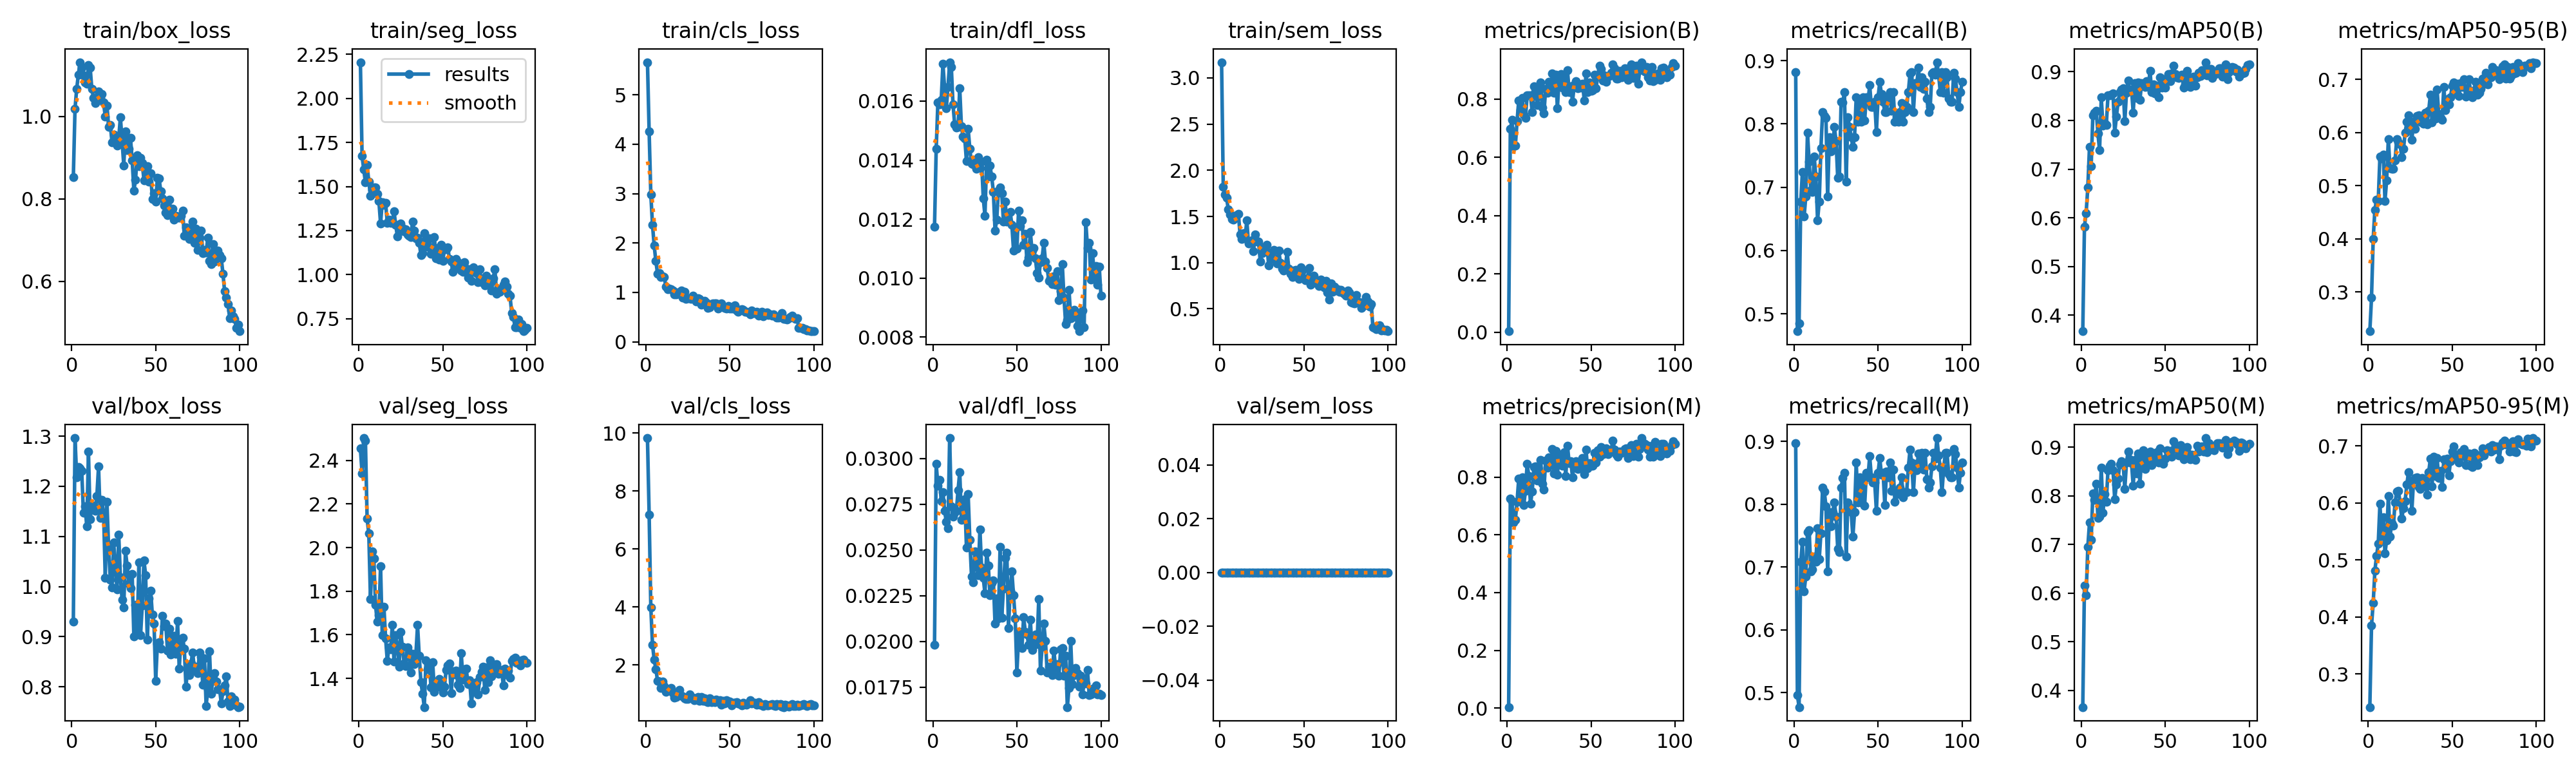

Data behind this chart, as committed beside it:
epoch, time, train/box_loss, train/seg_loss, train/cls_loss, train/dfl_loss, train/sem_loss, metrics/precision(B), metrics/recall(B), metrics/mAP50(B), metrics/mAP50-95(B), metrics/precision(M), metrics/recall(M), metrics/mAP50(M), metrics/mAP50-95(M), val/box_loss, val/seg_loss, val/cls_loss, val/dfl_loss, val/sem_loss, lr/pg0, lr/pg1, lr/pg2
1, 45.06, 0.8526, 2.205, 5.659, 0.01175, 3.17, 0.00311, 0.8819, 0.3671, 0.226, 0.00317, 0.8976, 0.3654, 0.242, 0.9302, 2.454, 9.827, 0.01982, 0, 0.0006545, 0.0006545, 0.0006545
2, 64.55, 1.019, 1.673, 4.253, 0.01438, 1.823, 0.6978, 0.4724, 0.5819, 0.2889, 0.7253, 0.4961, 0.6159, 0.3849, 1.296, 2.34, 7.193, 0.0297, 0, 0.001308, 0.001308, 0.001308
3, 83.66, 1.067, 1.596, 2.981, 0.01596, 1.736, 0.7281, 0.4849, 0.61, 0.3998, 0.7162, 0.477, 0.5952, 0.4246, 1.218, 2.502, 3.974, 0.02851, 0, 0.001949, 0.001949, 0.001949
4, 102.7, 1.101, 1.523, 2.367, 0.0159, 1.7, 0.6386, 0.6772, 0.662, 0.4547, 0.6433, 0.7087, 0.6949, 0.4812, 1.239, 2.49, 2.7, 0.02884, 0, 0.001941, 0.001941, 0.001941
5, 121.6, 1.132, 1.622, 1.945, 0.01605, 1.575, 0.6406, 0.7244, 0.7458, 0.4735, 0.6532, 0.7402, 0.7448, 0.5069, 1.235, 2.132, 2.187, 0.02766, 0, 0.001921, 0.001921, 0.001921
6, 140.8, 1.119, 1.529, 1.632, 0.01726, 1.523, 0.7242, 0.6535, 0.7064, 0.4707, 0.7146, 0.6614, 0.7091, 0.5281, 1.23, 2.064, 1.857, 0.02817, 0, 0.001901, 0.001901, 0.001901
7, 159.9, 1.1, 1.446, 1.376, 0.01645, 1.471, 0.7951, 0.685, 0.811, 0.5548, 0.7951, 0.685, 0.8054, 0.5981, 1.147, 1.763, 1.447, 0.02715, 0, 0.001881, 0.001881, 0.001881
8, 179, 1.082, 1.481, 1.392, 0.01575, 1.467, 0.7631, 0.7861, 0.8163, 0.5507, 0.7269, 0.7559, 0.7917, 0.5424, 1.16, 1.982, 1.416, 0.02653, 0, 0.001861, 0.001861, 0.001861
9, 198.1, 1.079, 1.495, 1.307, 0.01647, 1.486, 0.8043, 0.7402, 0.8202, 0.5587, 0.8006, 0.7589, 0.8255, 0.5747, 1.12, 1.949, 1.196, 0.02618, 0, 0.001842, 0.001842, 0.001842
10, 217.1, 1.124, 1.495, 1.331, 0.01732, 1.513, 0.7466, 0.6958, 0.7732, 0.4713, 0.7044, 0.6929, 0.755, 0.5114, 1.27, 1.737, 1.435, 0.03111, 0, 0.001822, 0.001822, 0.001822
11, 236.3, 1.119, 1.459, 1.316, 0.01715, 1.525, 0.7348, 0.6929, 0.7387, 0.5101, 0.753, 0.6963, 0.7578, 0.5346, 1.134, 1.66, 1.269, 0.02737, 0, 0.001802, 0.001802, 0.001802
12, 255.3, 1.067, 1.417, 1.11, 0.01588, 1.308, 0.8121, 0.748, 0.8469, 0.5876, 0.847, 0.7165, 0.8586, 0.6124, 1.161, 1.689, 1.065, 0.02683, 0, 0.001782, 0.001782, 0.001782
13, 274.3, 1.045, 1.29, 1.063, 0.01521, 1.253, 0.8127, 0.7165, 0.789, 0.5331, 0.8038, 0.7087, 0.7654, 0.5405, 1.161, 1.915, 1.128, 0.02702, 0, 0.001762, 0.001762, 0.001762
14, 293.1, 1.032, 1.41, 1.077, 0.01511, 1.32, 0.8125, 0.6481, 0.794, 0.5318, 0.7074, 0.7615, 0.8036, 0.5646, 1.151, 1.6, 1.157, 0.02714, 0, 0.001743, 0.001743, 0.001743
15, 311.7, 1.038, 1.395, 1.067, 0.01513, 1.262, 0.7552, 0.6772, 0.7908, 0.5313, 0.7511, 0.713, 0.7881, 0.5601, 1.18, 1.727, 1.201, 0.02827, 0, 0.001723, 0.001723, 0.001723
16, 330.6, 1.061, 1.406, 1.042, 0.01643, 1.462, 0.8432, 0.7619, 0.851, 0.5476, 0.8344, 0.7541, 0.8532, 0.6005, 1.239, 1.584, 1.036, 0.02926, 0, 0.001703, 0.001703, 0.001703
17, 349.6, 1.045, 1.293, 0.9578, 0.01514, 1.205, 0.8254, 0.8189, 0.8516, 0.5874, 0.8382, 0.8268, 0.8619, 0.6194, 1.137, 1.481, 0.879, 0.02663, 0, 0.001683, 0.001683, 0.001683
18, 368.6, 1.055, 1.311, 0.9627, 0.01479, 1.231, 0.7806, 0.8123, 0.8529, 0.5813, 0.7882, 0.8202, 0.8654, 0.6215, 1.173, 1.542, 0.8929, 0.02751, 0, 0.001663, 0.001663, 0.001663
19, 387.4, 1.033, 1.296, 0.9933, 0.01473, 1.241, 0.8107, 0.8095, 0.8552, 0.5774, 0.8019, 0.797, 0.8527, 0.6003, 1.147, 1.533, 1.005, 0.02776, 0, 0.001644, 0.001644, 0.001644
20, 406.3, 0.9993, 1.303, 0.9867, 0.01396, 1.121, 0.8578, 0.685, 0.7745, 0.5534, 0.861, 0.6929, 0.7929, 0.5726, 1.017, 1.645, 1.129, 0.02513, 0, 0.001624, 0.001624, 0.001624
21, 425.2, 1.027, 1.361, 1.033, 0.01507, 1.307, 0.7704, 0.7795, 0.8076, 0.569, 0.7782, 0.7874, 0.8236, 0.5907, 1.168, 1.476, 0.928, 0.02805, 0, 0.001604, 0.001604, 0.001604
22, 444.4, 0.975, 1.281, 0.8894, 0.01438, 1.231, 0.7503, 0.7571, 0.8379, 0.5994, 0.7581, 0.765, 0.8359, 0.6034, 1.076, 1.599, 0.922, 0.02556, 0, 0.001584, 0.001584, 0.001584
23, 463.6, 0.9797, 1.218, 1.006, 0.01388, 1.231, 0.8357, 0.7608, 0.8587, 0.6202, 0.8567, 0.7874, 0.8642, 0.6318, 1.014, 1.546, 0.8517, 0.02355, 0, 0.001564, 0.001564, 0.001564
24, 482.5, 0.9375, 1.263, 0.8679, 0.01387, 1.013, 0.8218, 0.7953, 0.863, 0.6322, 0.8322, 0.8032, 0.8713, 0.6543, 0.9987, 1.454, 0.8258, 0.02323, 0, 0.001545, 0.001545, 0.001545
25, 502.4, 0.9561, 1.29, 0.8879, 0.01397, 1.101, 0.8598, 0.7728, 0.8661, 0.6127, 0.8686, 0.7807, 0.8674, 0.6352, 1.089, 1.613, 0.8159, 0.02492, 0, 0.001525, 0.001525, 0.001525
26, 521.4, 0.9444, 1.263, 0.8871, 0.0137, 1.167, 0.8269, 0.7145, 0.7985, 0.5859, 0.845, 0.7296, 0.8144, 0.5862, 1.038, 1.545, 0.9722, 0.02409, 0, 0.001505, 0.001505, 0.001505
27, 540.6, 0.93, 1.245, 0.8689, 0.0141, 1.144, 0.8889, 0.7165, 0.8567, 0.6205, 0.8987, 0.7244, 0.8687, 0.6398, 0.9939, 1.469, 0.8625, 0.02362, 0, 0.001485, 0.001485, 0.001485
28, 559.6, 0.9467, 1.258, 0.9372, 0.01373, 1.195, 0.8215, 0.8347, 0.8813, 0.6072, 0.8137, 0.8268, 0.8917, 0.6438, 1.103, 1.457, 0.8654, 0.02613, 0, 0.001465, 0.001465, 0.001465
29, 578.5, 0.9987, 1.228, 0.8926, 0.01395, 0.9671, 0.8833, 0.8343, 0.8609, 0.6307, 0.8915, 0.8415, 0.8747, 0.6444, 1.019, 1.541, 0.7879, 0.02404, 0, 0.001446, 0.001446, 0.001446
30, 597.6, 0.9402, 1.22, 0.8134, 0.01271, 1.081, 0.7686, 0.8504, 0.8636, 0.6328, 0.8097, 0.8504, 0.8677, 0.6277, 0.9738, 1.518, 0.8224, 0.02346, 0, 0.001426, 0.001426, 0.001426
31, 616.8, 0.8816, 1.212, 0.8847, 0.01211, 1.037, 0.8683, 0.7087, 0.8159, 0.6208, 0.878, 0.7165, 0.8204, 0.6244, 0.9589, 1.428, 0.9021, 0.02262, 0, 0.001406, 0.001406, 0.001406
32, 635.6, 0.9641, 1.3, 0.8732, 0.01402, 1.139, 0.8858, 0.811, 0.877, 0.6252, 0.8771, 0.8032, 0.8738, 0.6441, 1.072, 1.512, 0.7601, 0.02486, 0, 0.001386, 0.001386, 0.001386
33, 654.7, 0.9178, 1.248, 0.7495, 0.01344, 1.033, 0.8406, 0.7953, 0.8457, 0.6167, 0.8406, 0.7953, 0.8458, 0.6293, 1.042, 1.465, 0.8916, 0.02414, 0, 0.001366, 0.001366, 0.001366
34, 673.8, 0.9207, 1.204, 0.7964, 0.01381, 0.9917, 0.8787, 0.7795, 0.8779, 0.6371, 0.8876, 0.7874, 0.8867, 0.6387, 1.006, 1.507, 0.7665, 0.02252, 0, 0.001347, 0.001347, 0.001347
35, 692.5, 0.948, 1.209, 0.83, 0.01344, 1.131, 0.8246, 0.7638, 0.8422, 0.6159, 0.8052, 0.7484, 0.8249, 0.6146, 0.9967, 1.645, 0.8492, 0.02318, 0, 0.001327, 0.001327, 0.001327
36, 711.4, 0.8939, 1.179, 0.7889, 0.01293, 1.001, 0.8989, 0.7795, 0.8766, 0.6406, 0.9084, 0.7874, 0.8796, 0.6533, 1.025, 1.503, 0.7359, 0.02334, 0, 0.001307, 0.001307, 0.001307
37, 730, 0.8205, 1.112, 0.6911, 0.01162, 0.9346, 0.8249, 0.8425, 0.8726, 0.6711, 0.8496, 0.8661, 0.8936, 0.6773, 0.9012, 1.383, 0.7084, 0.02096, 0, 0.001287, 0.001287, 0.001287
38, 749, 0.8462, 1.124, 0.6951, 0.01198, 0.9158, 0.8431, 0.8038, 0.8688, 0.6191, 0.8564, 0.8032, 0.8549, 0.6287, 0.9635, 1.33, 0.8378, 0.02234, 0, 0.001267, 0.001267, 0.001267
39, 767.7, 0.9063, 1.234, 0.7635, 0.01297, 0.9638, 0.7915, 0.8347, 0.88, 0.6671, 0.799, 0.8425, 0.887, 0.6812, 0.9084, 1.269, 0.7177, 0.02126, 0, 0.001248, 0.001248, 0.001248
40, 786.5, 0.8797, 1.198, 0.7813, 0.01307, 1.115, 0.8483, 0.8032, 0.8687, 0.6267, 0.8483, 0.8032, 0.868, 0.647, 1.049, 1.482, 0.785, 0.02515, 0, 0.001228, 0.001228, 0.001228
41, 805.3, 0.8992, 1.158, 0.7825, 0.01288, 0.9362, 0.8627, 0.8425, 0.9017, 0.6804, 0.8546, 0.8347, 0.8908, 0.679, 0.9036, 1.442, 0.7144, 0.02129, 0, 0.001208, 0.001208, 0.001208
42, 823.8, 0.8865, 1.207, 0.7781, 0.01191, 0.8782, 0.8365, 0.8055, 0.8582, 0.6347, 0.8283, 0.7976, 0.8636, 0.6432, 0.9627, 1.467, 0.8136, 0.02289, 0, 0.001188, 0.001188, 0.001188
43, 842.5, 0.8456, 1.117, 0.6715, 0.0126, 0.8452, 0.8443, 0.8425, 0.8736, 0.6274, 0.8519, 0.8504, 0.8817, 0.6557, 1.052, 1.359, 0.7634, 0.02458, 0, 0.001168, 0.001168, 0.001168
44, 860.9, 0.8703, 1.138, 0.744, 0.01192, 0.9137, 0.8405, 0.8347, 0.856, 0.6245, 0.8485, 0.8425, 0.8734, 0.6276, 1.023, 1.474, 0.7787, 0.02485, 0, 0.001149, 0.001149, 0.001149
45, 879.5, 0.8788, 1.212, 0.7727, 0.01191, 0.9232, 0.852, 0.8613, 0.8711, 0.6856, 0.8675, 0.8767, 0.8893, 0.6762, 0.8938, 1.339, 0.6302, 0.02074, 0, 0.001129, 0.001129, 0.001129
46, 898.4, 0.8417, 1.094, 0.7081, 0.01225, 0.8518, 0.7956, 0.8273, 0.8474, 0.6423, 0.8107, 0.843, 0.8689, 0.6611, 0.9758, 1.367, 0.762, 0.02277, 0, 0.001109, 0.001109, 0.001109
47, 917.2, 0.862, 1.151, 0.6911, 0.01181, 0.8246, 0.8874, 0.8268, 0.889, 0.6624, 0.8958, 0.8347, 0.8977, 0.6777, 0.9923, 1.361, 0.6798, 0.02384, 0, 0.001089, 0.001089, 0.001089
48, 935.8, 0.7992, 1.086, 0.6754, 0.01094, 0.9487, 0.8238, 0.8347, 0.8668, 0.6533, 0.8306, 0.8347, 0.8717, 0.6487, 0.944, 1.397, 0.7817, 0.02251, 0, 0.001069, 0.001069, 0.001069
49, 954.9, 0.8144, 1.17, 0.7315, 0.01173, 0.9134, 0.8566, 0.7874, 0.8743, 0.6665, 0.8478, 0.7895, 0.8663, 0.6731, 0.926, 1.369, 0.7444, 0.02125, 0, 0.00105, 0.00105, 0.00105
50, 973.8, 0.7929, 1.077, 0.6693, 0.011, 0.832, 0.8284, 0.8425, 0.8679, 0.6886, 0.8388, 0.8504, 0.8766, 0.6899, 0.8125, 1.336, 0.7381, 0.0183, 0, 0.00103, 0.00103, 0.00103
51, 992.5, 0.8512, 1.143, 0.6779, 0.01229, 0.8093, 0.8314, 0.8661, 0.8875, 0.6948, 0.8389, 0.874, 0.8941, 0.6989, 0.8863, 1.363, 0.6126, 0.02019, 0, 0.00101, 0.00101, 0.00101
52, 1012, 0.8495, 1.144, 0.6721, 0.01176, 0.8261, 0.8849, 0.8472, 0.8958, 0.6742, 0.8849, 0.8472, 0.8895, 0.6771, 0.8892, 1.439, 0.6893, 0.02052, 0, 0.0009902, 0.0009902, 0.0009902
53, 1030, 0.8191, 1.154, 0.7374, 0.01197, 0.944, 0.8382, 0.8347, 0.8802, 0.6918, 0.8503, 0.85, 0.8924, 0.6804, 0.8759, 1.458, 0.688, 0.01964, 0, 0.0009704, 0.0009704, 0.0009704
54, 1050, 0.8006, 1.088, 0.6382, 0.01113, 0.7606, 0.8787, 0.8189, 0.8959, 0.6682, 0.8942, 0.7986, 0.8807, 0.6706, 0.9418, 1.468, 0.7227, 0.02134, 0, 0.0009506, 0.0009506, 0.0009506
55, 1069, 0.7833, 1.073, 0.611, 0.01151, 0.793, 0.9152, 0.8189, 0.9121, 0.6926, 0.8713, 0.8526, 0.9128, 0.6883, 0.9209, 1.333, 0.6653, 0.02053, 0, 0.0009308, 0.0009308, 0.0009308
56, 1088, 0.7664, 1.016, 0.6523, 0.01054, 0.862, 0.9042, 0.8425, 0.8949, 0.6853, 0.9042, 0.8425, 0.8959, 0.6818, 0.9257, 1.434, 0.6407, 0.02037, 0, 0.000911, 0.000911, 0.000911
57, 1107, 0.7604, 1.034, 0.6587, 0.01069, 0.78, 0.8636, 0.8504, 0.8888, 0.6998, 0.8797, 0.8661, 0.8984, 0.6946, 0.872, 1.418, 0.5977, 0.01981, 0, 0.0008912, 0.0008912, 0.0008912
58, 1126, 0.7986, 1.089, 0.6525, 0.01157, 0.8048, 0.8817, 0.8212, 0.8868, 0.6679, 0.8817, 0.8212, 0.8829, 0.6659, 0.9164, 1.436, 0.6941, 0.02119, 0, 0.0008714, 0.0008714, 0.0008714
59, 1145, 0.7731, 1.073, 0.6136, 0.01093, 0.7487, 0.8601, 0.8504, 0.8926, 0.6833, 0.9005, 0.8554, 0.9042, 0.6863, 0.8641, 1.372, 0.6392, 0.01954, 0, 0.0008516, 0.0008516, 0.0008516
60, 1164, 0.7765, 1.059, 0.6081, 0.01103, 0.8161, 0.8794, 0.8037, 0.8933, 0.6998, 0.8794, 0.8037, 0.8951, 0.6862, 0.8749, 1.356, 0.6297, 0.01997, 0, 0.0008318, 0.0008318, 0.0008318
... 40 more rows
